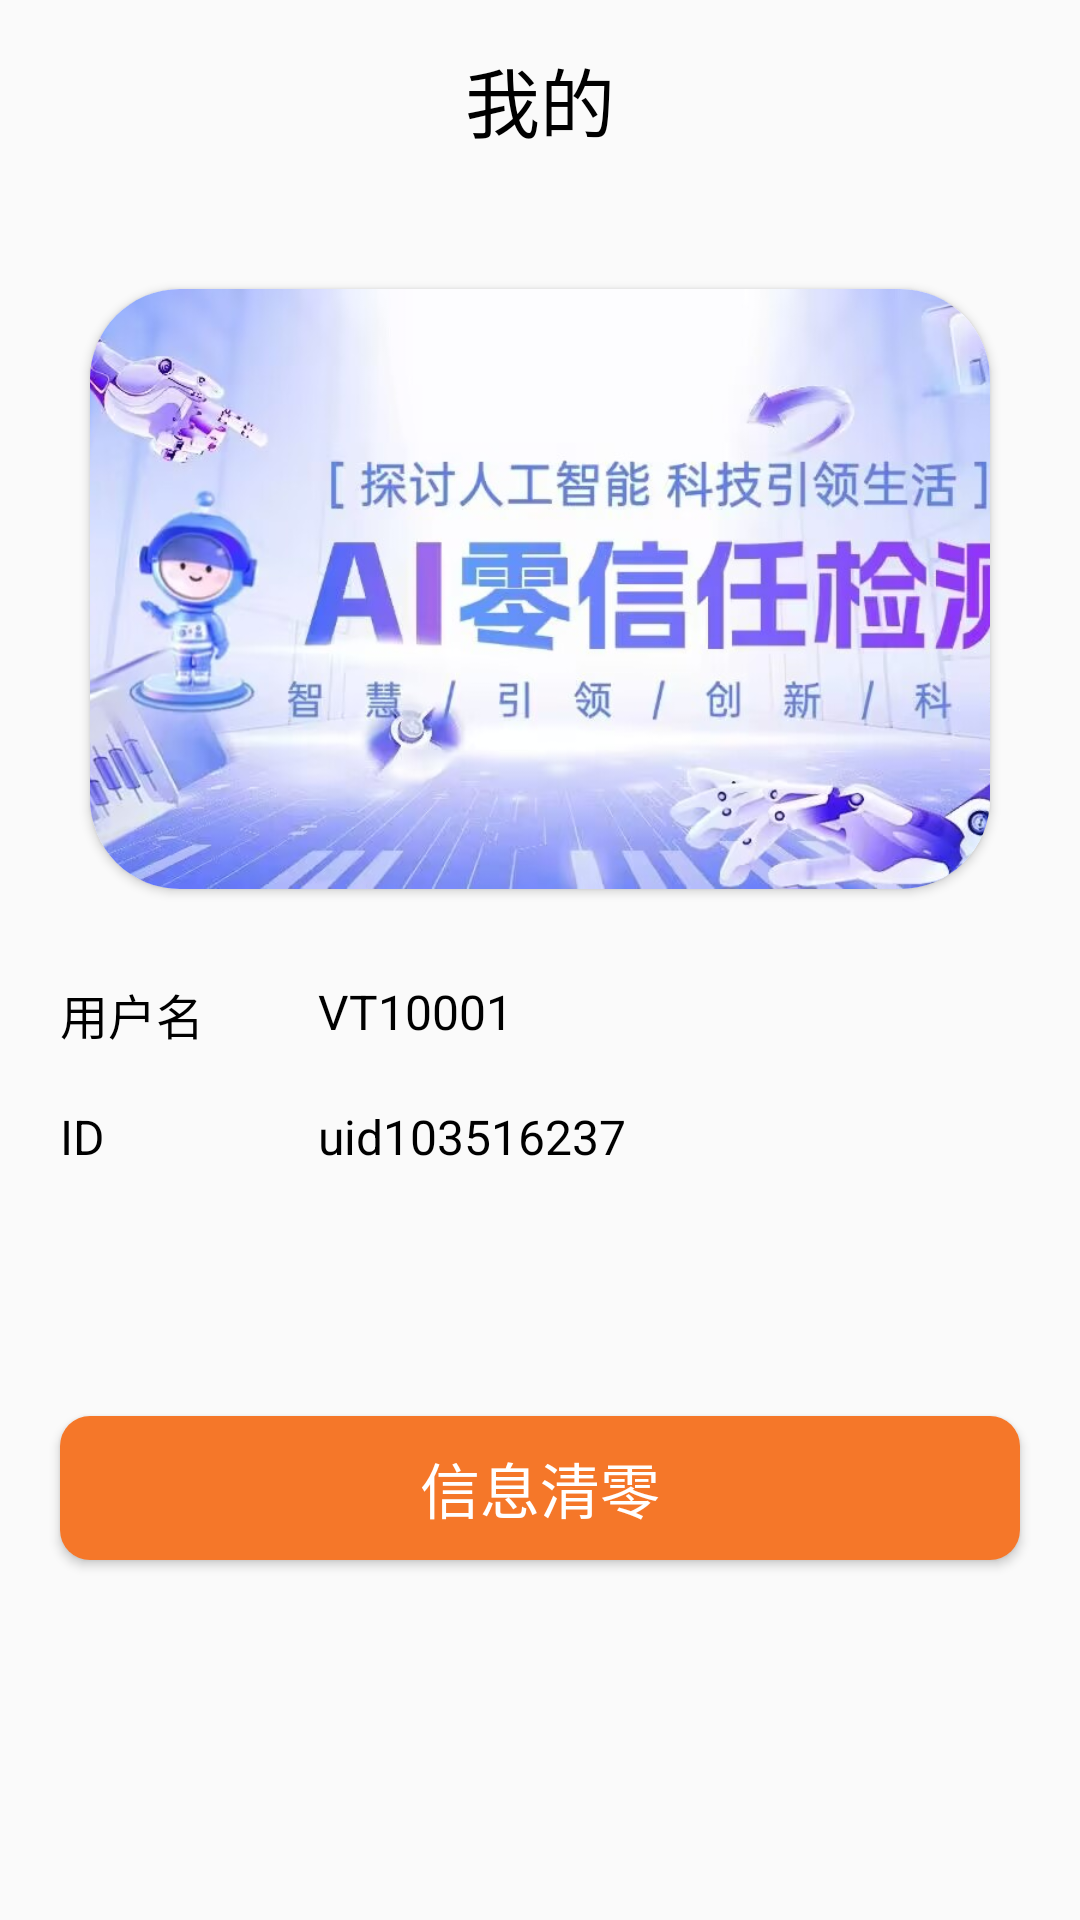

Layout XML and referenced resources for this Android screen:
<!-- AndroidManifest.xml: application theme Theme.VaulTree -->
<!-- res/layout/fragment_mine.xml -->
<?xml version="1.0" encoding="utf-8"?>
<androidx.constraintlayout.widget.ConstraintLayout xmlns:android="http://schemas.android.com/apk/res/android"
    xmlns:app="http://schemas.android.com/apk/res-auto"
    xmlns:tools="http://schemas.android.com/tools"
    android:id="@+id/main"
    android:layout_width="match_parent"
    android:layout_height="match_parent"
    tools:context=".mine.MineFragment">


    <LinearLayout
        android:id="@+id/ll_edit_top"
        android:layout_width="match_parent"
        android:layout_height="wrap_content"
        android:padding="10dp"
        android:orientation="horizontal"
        android:gravity="center_vertical"
        app:layout_constraintEnd_toEndOf="parent"
        app:layout_constraintStart_toStartOf="parent"
        app:layout_constraintTop_toTopOf="parent">


        <TextView
            android:layout_width="0dp"
            android:layout_height="wrap_content"
            android:layout_weight="1"
            android:padding="5dp"
            android:text="我的"
            android:fontFamily="@font/title_font"
            android:textColor="@color/black"
            android:textSize="25sp"
            android:gravity="center" />
    </LinearLayout>

    
    <TextView
        android:id="@+id/tv_username_label"
        android:layout_width="70dp"
        android:layout_height="wrap_content"
        android:text="用户名"
        android:textSize="16sp"
        android:textColor="@color/black"
        android:layout_marginLeft="20dp"
        android:layout_marginTop="30dp"
        app:layout_constraintStart_toStartOf="parent"
        app:layout_constraintTop_toBottomOf="@id/cv_haibao" />

    <EditText
        android:id="@+id/et_username"
        android:layout_width="0dp"
        android:layout_height="wrap_content"
        android:hint="VT10001"
        android:textSize="16sp"
        android:textColorHint="@color/black"
        android:textColor="@color/black"
        android:background="@android:color/transparent"
        app:layout_constraintEnd_toEndOf="parent"
        app:layout_constraintStart_toEndOf="@id/tv_username_label"
        app:layout_constraintTop_toTopOf="@id/tv_username_label"
        android:layout_marginStart="16dp"/>

    
    <TextView
        android:id="@+id/tv_id_label"
        android:layout_width="70dp"
        android:layout_height="wrap_content"
        android:text="ID"
        android:textSize="16sp"
        android:layout_marginLeft="20dp"
        android:textColor="@color/black"
        app:layout_constraintStart_toStartOf="parent"
        app:layout_constraintTop_toBottomOf="@id/et_username"
        android:layout_marginTop="20dp"/>

    <TextView
        android:id="@+id/et_id"
        android:layout_width="0dp"
        android:layout_height="wrap_content"
        android:text="uid103516237"
        android:textSize="16sp"
        android:textColor="@color/black"
        app:layout_constraintEnd_toEndOf="parent"
        app:layout_constraintStart_toEndOf="@id/tv_id_label"
        app:layout_constraintTop_toTopOf="@id/tv_id_label"
        android:layout_marginStart="16dp"/>

    <Button
        android:id="@+id/btn_save"
        android:layout_width="match_parent"
        android:layout_height="wrap_content"
        android:text="信息清零"
        android:textColor="@color/white"
        android:fontFamily="@font/content_font"
        android:textSize="20sp"
        android:layout_marginBottom="120dp"
        android:layout_marginLeft="20dp"
        android:layout_marginRight="20dp"
        android:background="@drawable/btn_background"
        app:layout_constraintBottom_toBottomOf="parent"
        app:layout_constraintEnd_toEndOf="parent"
        app:layout_constraintStart_toStartOf="parent" />

    <androidx.cardview.widget.CardView
        android:id="@+id/cv_haibao"
        android:layout_width="match_parent"
        android:layout_height="200dp"
        app:cardCornerRadius="30dp"
        android:layout_marginLeft="30dp"
        android:layout_marginTop="30dp"
        android:layout_marginRight="30dp"
        app:layout_constraintStart_toStartOf="parent"
        app:layout_constraintTop_toBottomOf="@id/ll_edit_top">

        <ImageView
            android:layout_width="match_parent"
            android:layout_height="match_parent"
            android:scaleType="centerCrop"
            android:src="@drawable/pic_haibao"/>
    </androidx.cardview.widget.CardView>

</androidx.constraintlayout.widget.ConstraintLayout>
<!-- resources referenced by this layout -->
<resources>
  <color name="black">#FF000000</color>
  <color name="white">#FFFFFFFF</color>
  <!-- drawable btn_background (drawable) -->
  <?xml version="1.0" encoding="utf-8"?>
  <shape xmlns:android="http://schemas.android.com/apk/res/android"
      android:shape="rectangle">
      <gradient
          android:angle="180"
          android:startColor="@color/orange"
          android:endColor="@color/orange"/>
      <corners android:radius="10dp"/>
  </shape>
  <!-- drawable pic_haibao: jpg bitmap (drawable, 87104 bytes) -->
  <style name="Theme.VaulTree" parent="Base.Theme.VaulTree" />
  <color name="orange">#F57729</color>
  <style name="Base.Theme.VaulTree" parent="Theme.MaterialComponents.DayNight.NoActionBar.Bridge">
          <item name="fontFamily">@font/content_font</item>
          <item name="android:fontFamily">@font/content_font</item>
          <item name="android:statusBarColor">@color/orange</item>
          <item name="android:windowLightStatusBar">true</item>
          
          
  
      </style>
</resources>
